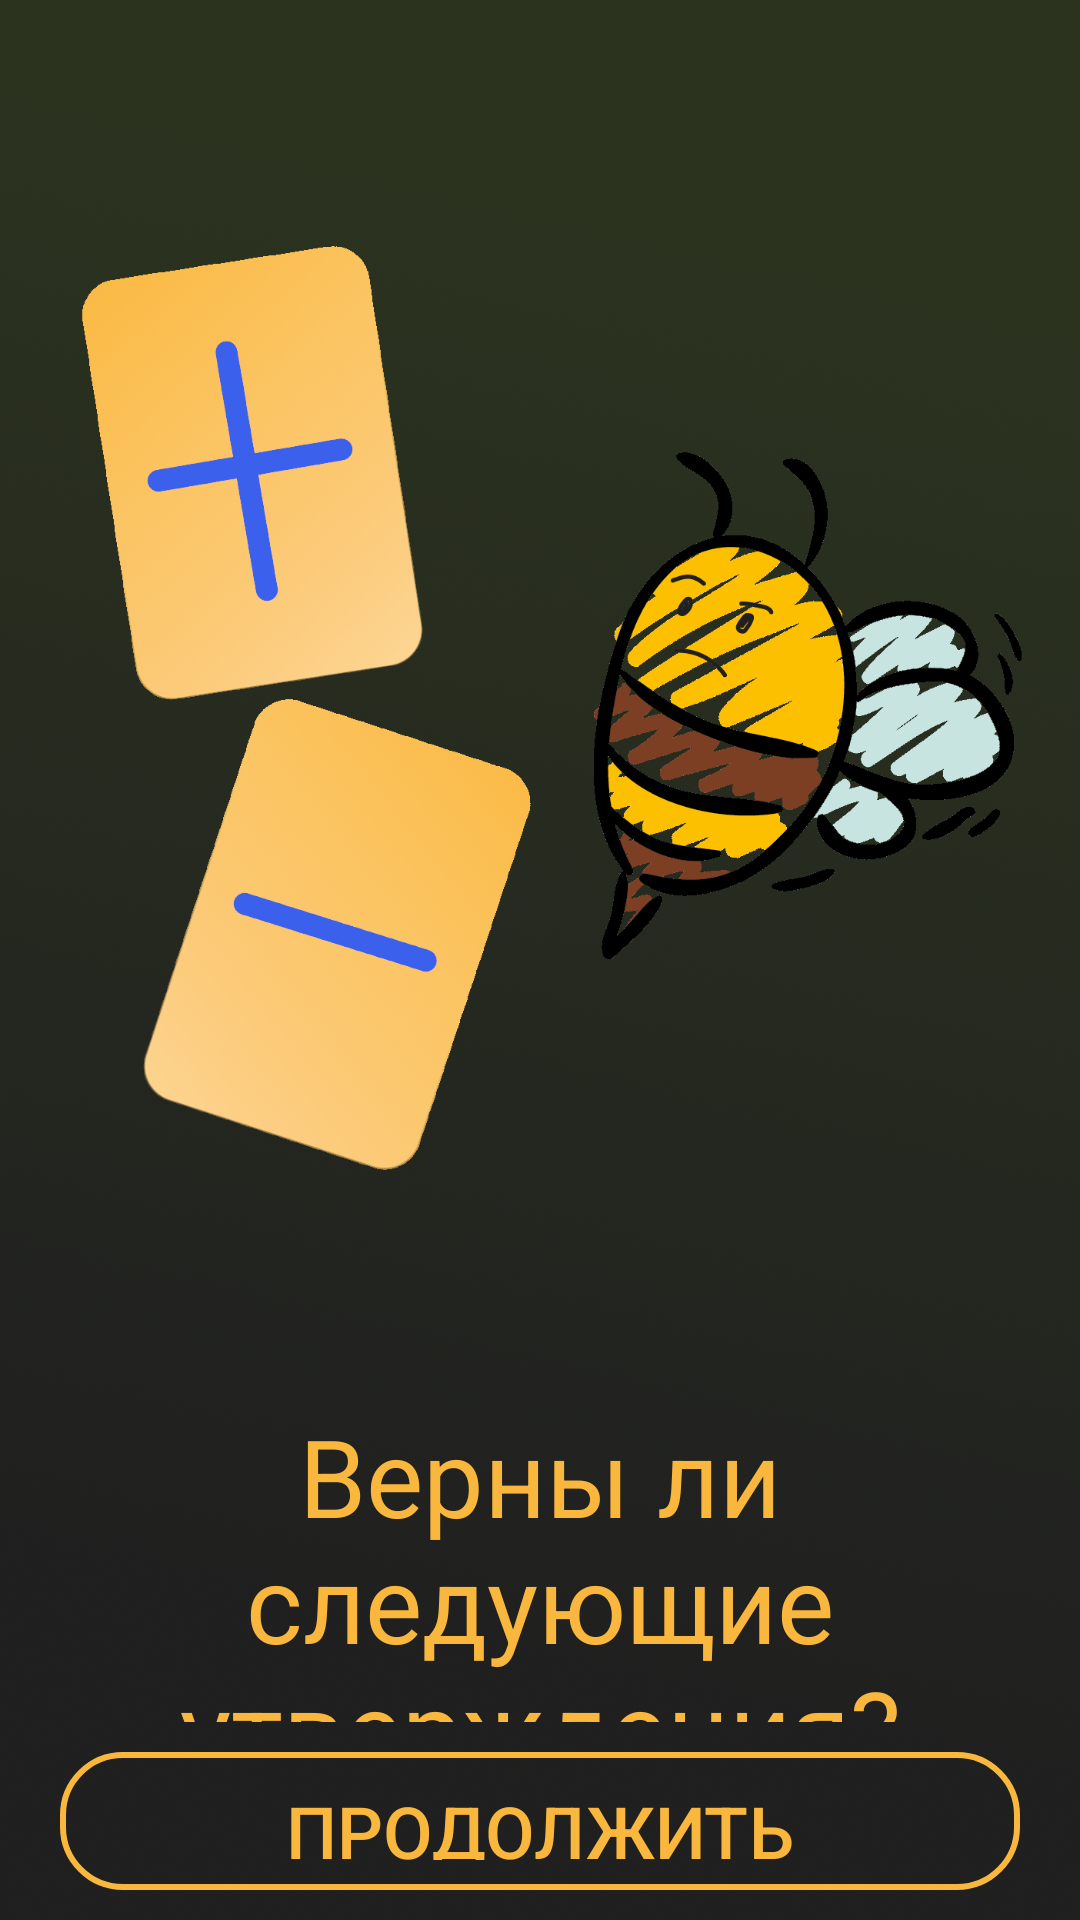

Android layout source for this screen:
<!-- AndroidManifest.xml: application theme Theme.MyApplication -->
<!-- res/layout/dialog2.xml -->
<?xml version="1.0" encoding="utf-8"?>
<LinearLayout xmlns:android="http://schemas.android.com/apk/res/android"
    xmlns:app="http://schemas.android.com/apk/res-auto"
    xmlns:tools="http://schemas.android.com/tools"
    android:layout_width="wrap_content"
    android:layout_height="wrap_content"
    android:layout_gravity="center"
    android:gravity="center"
    android:scaleType="centerCrop"
    android:orientation="vertical"
    android:background="@drawable/background_dialog"
    >

    <LinearLayout
        android:layout_width="wrap_content"
        android:layout_height="wrap_content"
        android:orientation="vertical"
        android:gravity="center"
        android:padding="10dp">

        <ImageView
            android:id="@+id/imageView2"
            android:layout_width="match_parent"
            android:layout_height="500dp"
            android:layout_weight="60"
            android:orientation="vertical"
            app:srcCompat="@drawable/pic_dialog2" />

        <TextView
            android:id="@+id/rules"
            android:layout_width="wrap_content"
            android:layout_height="wrap_content"
            android:layout_weight="30"
            android:text="@string/rules_2"
            android:textSize="36sp"
            android:textColor="@color/blueStroke"
            android:textAlignment="center"
            android:gravity="center"
            android:padding="10dp"
            />

        <Button
            android:id="@+id/btn_dialog"
            android:layout_width="match_parent"
            android:layout_height="wrap_content"
            android:layout_gravity="center"
            android:layout_marginLeft="10dp"
            android:layout_marginRight="10dp"
            android:layout_weight="7"
            android:background="@drawable/pressed_btn_full"
            android:gravity="center"
            android:padding="10dp"
            android:text="@string/btn_dialog"
            android:textAlignment="center"
            android:textColor="@color/blueStroke"
            android:textSize="24sp" />
    </LinearLayout>


</LinearLayout>
<!-- resources referenced by this layout -->
<resources>
  <color name="blueStroke">#FAB73D</color>
  <!-- drawable background_dialog: png bitmap (drawable, 908866 bytes) -->
  <!-- drawable pic_dialog2: png bitmap (drawable, 332578 bytes) -->
  <!-- drawable pressed_btn_full (drawable) -->
  <?xml version="1.0" encoding="utf-8"?>
  <selector xmlns:android="http://schemas.android.com/apk/res/android">
      <item android:state_pressed="false" android:drawable="@drawable/no_pressed_btn" />
      <item android:state_pressed="true" android:drawable="@drawable/pressed_btn" />
  </selector>
  <string name="btn_dialog">Продолжить</string>
  <string name="rules_2">Верны ли следующие утверждения?</string>
  <style name="Theme.MyApplication" parent="Theme.AppCompat.NoActionBar">
          
          <item name="colorPrimary">@color/purple_500</item>
          <item name="colorPrimaryVariant">@color/purple_700</item>
          <item name="colorOnPrimary">@color/white</item>
          
          <item name="colorSecondary">@color/teal_200</item>
          <item name="colorSecondaryVariant">@color/teal_700</item>
          <item name="colorOnSecondary">@color/black</item>
          
          <item name="android:statusBarColor" tools:targetApi="l">?attr/colorPrimaryVariant</item>
          
          <item name="android:windowNoTitle">true</item>
          <item name="android:windowActionBar">false</item>
          <item name="android:windowFullscreen">true</item>
  
      </style>
  <!-- drawable no_pressed_btn (drawable) -->
  <?xml version="1.0" encoding="utf-8"?>
  <shape xmlns:android="http://schemas.android.com/apk/res/android">
      <stroke android:color="@color/blueStroke" />
      <stroke android:width="2dp" />
      <corners android:radius="20dp" />
  </shape>
  <!-- drawable pressed_btn (drawable) -->
  <?xml version="1.0" encoding="utf-8"?>
  <shape xmlns:android="http://schemas.android.com/apk/res/android">
      <stroke android:color="@color/blueStroke" />
      <stroke android:width="2dp" />
      <corners android:radius="20dp" />
      <solid android:color="@color/blueSolid" />
  </shape>
  <color name="purple_500">#2b331f</color>
  <color name="purple_700">#2B331F</color>
  <color name="white">#FFFFFFFF</color>
  <color name="teal_200">#FF03DAC5</color>
  <color name="teal_700">#FF018786</color>
  <color name="black">#FF000000</color>
  <color name="blueSolid">#fddca5</color>
</resources>
